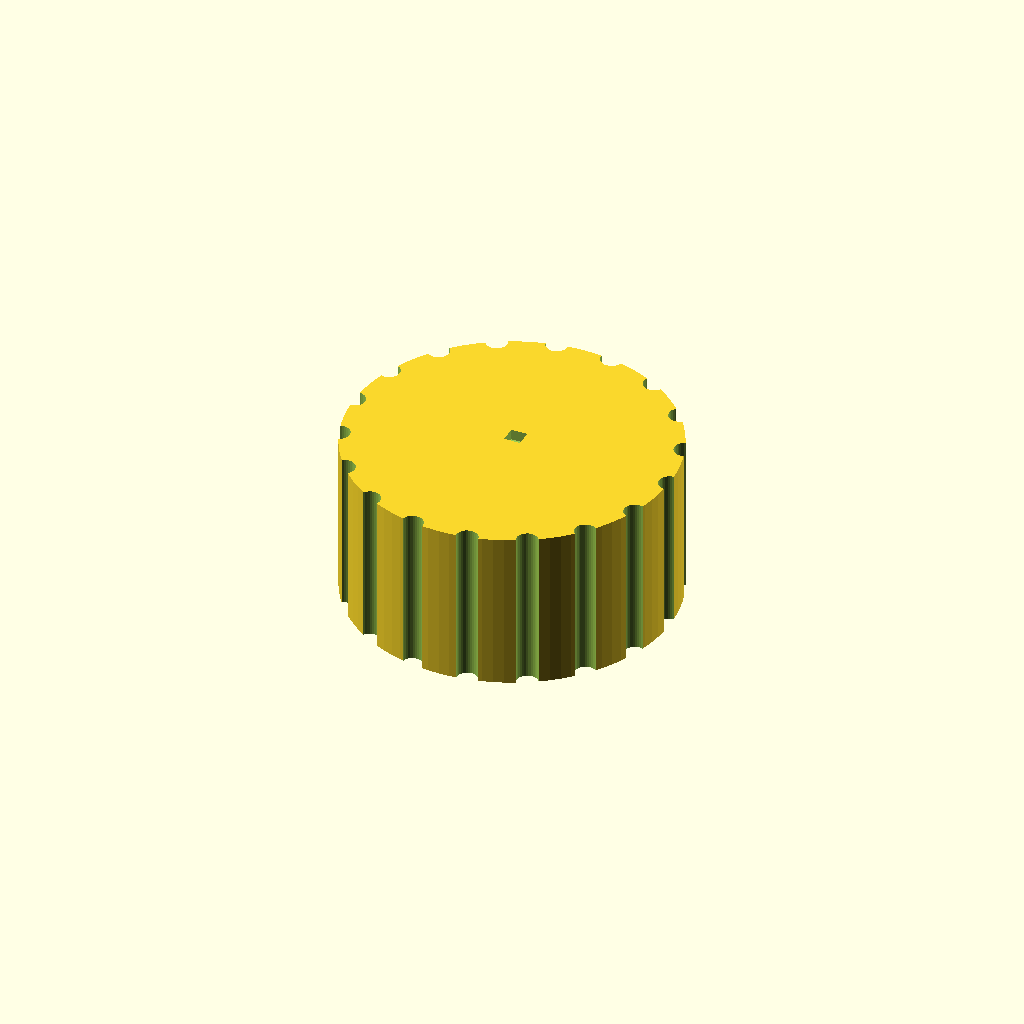
Cell 1 — every parameter at its default value.
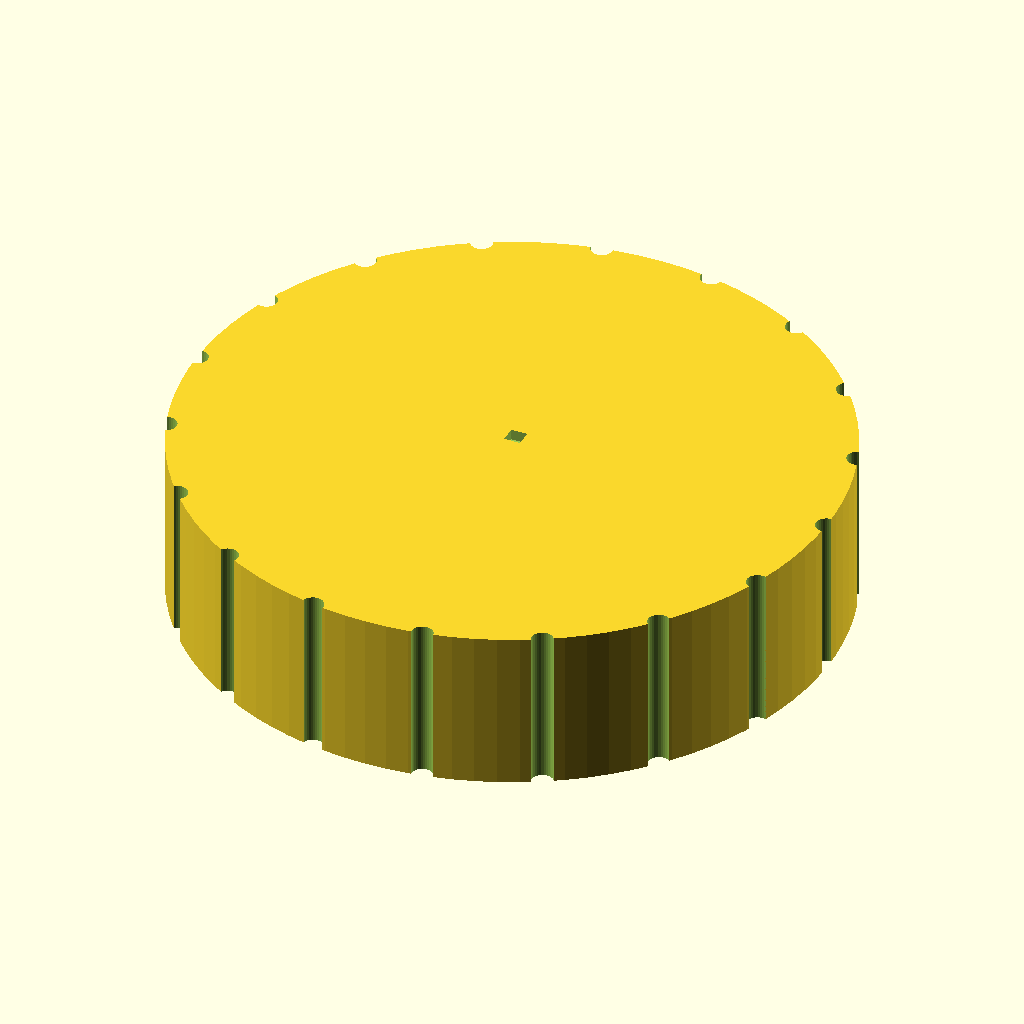
Cell 2: the same model with knob_d = 60.
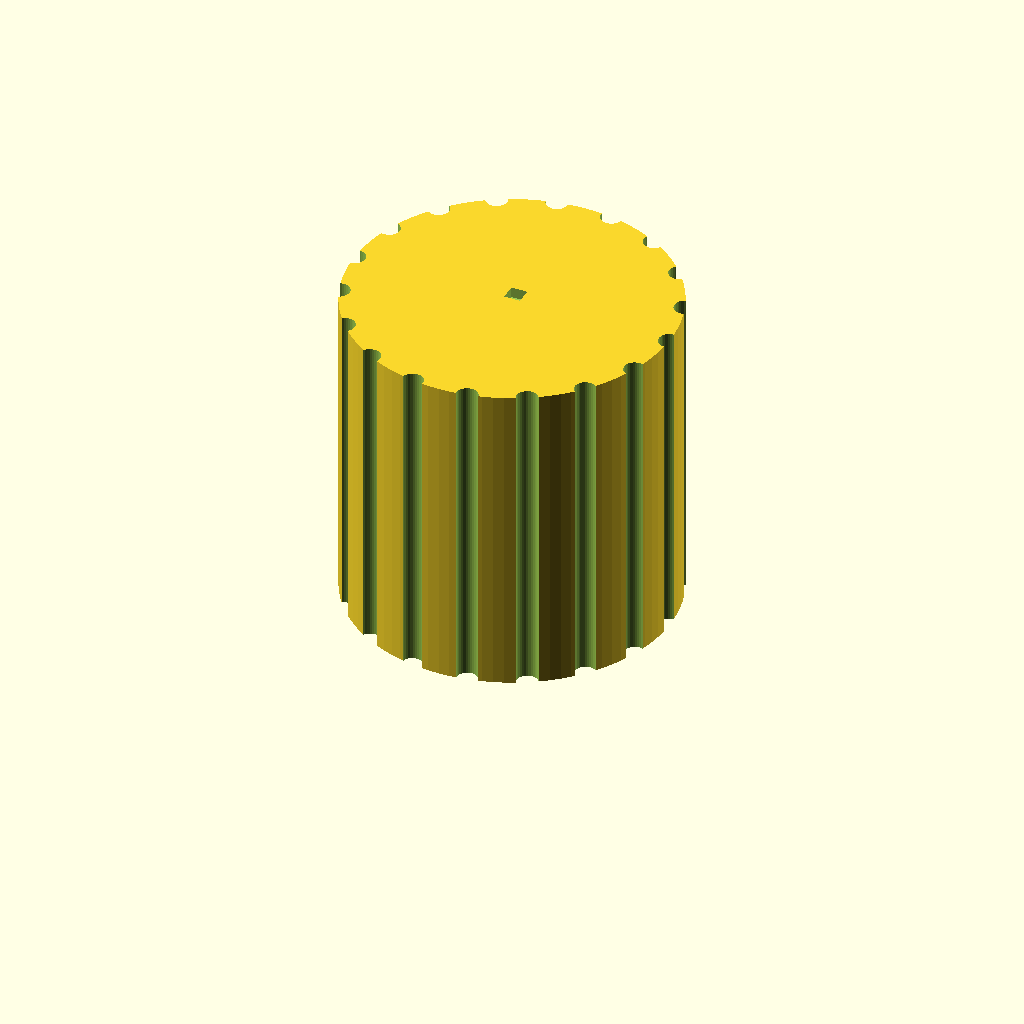
Cell 3: knob_h = 30 (everything else at default).
One fixed orthographic camera (rotation 55°, 0°, 25°; colour scheme Cornfield) for every cell.
OpenSCAD source file bench/results/gpu-v5-g4/code/scadcoder-v5/dshaft_knob_6mm_s2_a0.scad:
// Replacement knob for hotplate stirrer with D-shaft
// Print orientation: side facing hotplate down on bed (z = 0)

// ---------------- Parameters ----------------
knob_d          = 30;    // knob outer diameter
knob_h          = 15;    // knob height
bore_depth      = 12;    // D-shaped blind bore depth from bottom face
shaft_d         = 6;     // D-shaft diameter
bore_flat       = 4.7;   // distance from flat to opposite side of D-bore
groove_count    = 18;    // number of vertical grip grooves
groove_d        = 2;     // groove diameter (half-cylinder)
pointer_w       = 1.5;   // pointer groove width
pointer_d       = 1;     // pointer groove depth
eps             = 0.5;   // cutter overshoot past faces

$fn = 96;

// ---------------- Model ----------------
difference() {
    // Main knob body
    cylinder(d = knob_d, h = knob_h);

    // D-shaped blind bore from bottom face
    translate([0, 0, -eps])
        cylinder(d = shaft_d, h = bore_depth + 2 * eps, $fn = 64);
    translate([0, 0, -eps])
        linear_extrude(height = bore_depth + 2 * eps)
            circle(d = bore_flat, $fn = 64);

    // Vertical grip grooves around full height
    for (i = [0 : groove_count - 1]) {
        rotate([0, 0, i * 360 / groove_count])
            translate([knob_d / 2, 0, -eps])
                cylinder(d = groove_d, h = knob_h + 2 * eps, $fn = 32);
    }

    // Pointer groove on top face, same side as D-bore flat
    // (aligned with X axis; flat of D-bore lies on -X side)
    translate([0, 0, knob_h - pointer_d])
        linear_extrude(height = pointer_d + eps)
            polygon([[-pointer_w / 2, 0], [pointer_w / 2, 0],
                     [pointer_w / 2, pointer_w], [-pointer_w / 2, pointer_w]]);
}
Customizer parameters (derived from the source; name, type, default, range or options):
knob_d: number, default 30
knob_h: number, default 15
bore_depth: number, default 12
shaft_d: number, default 6
bore_flat: number, default 4.7
groove_count: number, default 18
groove_d: number, default 2
pointer_w: number, default 1.5
pointer_d: number, default 1
eps: number, default 0.5
